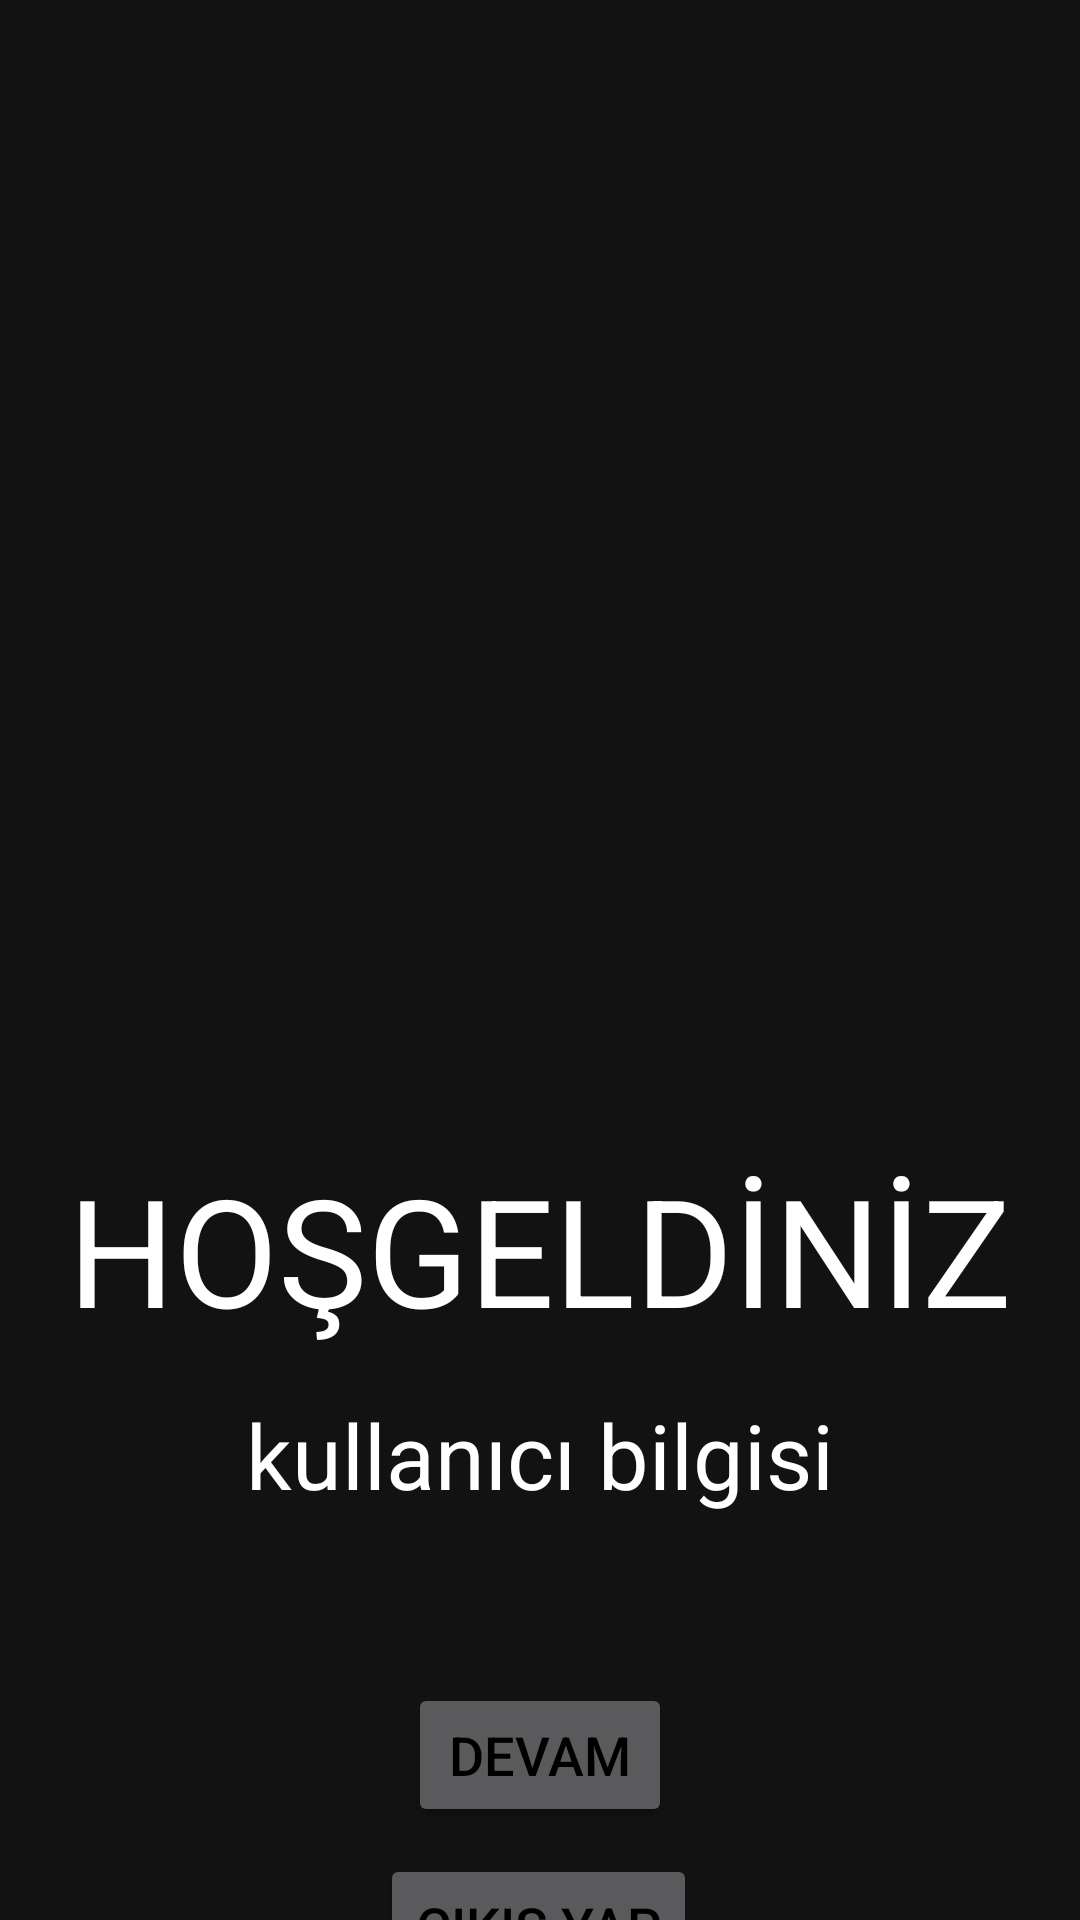

This screen was rendered from an Android layout file. Write that file and the resources it references.
<!-- AndroidManifest.xml: application theme Theme.YeniVDform -->
<!-- res/layout/activity_mainhosgeldiniz.xml -->
<?xml version="1.0" encoding="utf-8"?>
<androidx.constraintlayout.widget.ConstraintLayout xmlns:android="http://schemas.android.com/apk/res/android"
    xmlns:app="http://schemas.android.com/apk/res-auto"
    xmlns:tools="http://schemas.android.com/tools"
    android:layout_width="match_parent"
    android:layout_height="match_parent"
    android:background="@drawable/girisekrani"
    tools:context=".Mainhosgeldiniz">

    <Button
        android:id="@+id/btnCıkısYap"
        android:layout_width="wrap_content"
        android:layout_height="wrap_content"

        android:layout_marginStart="16dp"
        android:layout_marginTop="9dp"
        android:layout_marginEnd="16dp"
        android:text="çıkış yap"
        android:textColor="@color/black"
        android:textSize="18sp"
        app:layout_constraintEnd_toEndOf="parent"
        app:layout_constraintHorizontal_bias="0.498"
        app:layout_constraintStart_toStartOf="parent"
        app:layout_constraintTop_toBottomOf="@+id/btndevam"
        tools:ignore="MissingConstraints" />

    <Button
        android:id="@+id/btndevam"
        android:layout_width="wrap_content"
        android:layout_height="wrap_content"

        android:layout_marginStart="16dp"
        android:layout_marginTop="56dp"
        android:layout_marginEnd="16dp"
        android:text="devam"
        android:textColor="@color/black"
        android:textSize="18sp"
        app:layout_constraintEnd_toEndOf="parent"
        app:layout_constraintStart_toStartOf="parent"
        app:layout_constraintTop_toBottomOf="@+id/kullaniciBilgisi"
        tools:ignore="MissingConstraints" />

    <TextView
        android:id="@+id/hosgeldiniz"
        android:layout_width="wrap_content"
        android:layout_height="wrap_content"
        android:layout_marginStart="16dp"
        android:layout_marginTop="383dp"
        android:layout_marginEnd="16dp"
        android:text="HOŞGELDİNİZ"
        android:textColor="@color/white"
        android:textSize="50sp"
        app:layout_constraintEnd_toEndOf="parent"
        app:layout_constraintStart_toStartOf="parent"
        app:layout_constraintTop_toTopOf="parent"
        tools:ignore="MissingConstraints" />

    <TextView
        android:id="@+id/kullaniciBilgisi"
        android:layout_width="wrap_content"
        android:layout_height="wrap_content"
        android:layout_marginStart="16dp"
        android:layout_marginTop="15dp"
        android:layout_marginEnd="16dp"
        android:text="kullanıcı bilgisi"
        android:textColor="@color/white"
        android:textSize="30sp"
        app:layout_constraintEnd_toEndOf="parent"
        app:layout_constraintStart_toStartOf="parent"
        app:layout_constraintTop_toBottomOf="@+id/hosgeldiniz"
        tools:ignore="MissingConstraints" />

    <Button
        android:id="@+id/btnhesapsil"
        android:layout_width="wrap_content"
        android:layout_height="wrap_content"
        android:layout_marginStart="16dp"
        android:layout_marginTop="9dp"
        android:layout_marginEnd="16dp"
        android:layout_marginBottom="143dp"
        android:text="HESABIMI SİL"
        android:textColor="@color/black"
        android:textSize="18sp"
        app:layout_constraintBottom_toBottomOf="parent"
        app:layout_constraintEnd_toEndOf="parent"
        app:layout_constraintStart_toStartOf="parent"
        app:layout_constraintTop_toBottomOf="@+id/btnCıkısYap" />

</androidx.constraintlayout.widget.ConstraintLayout>
<!-- resources referenced by this layout -->
<resources>
  <color name="black">#FF000000</color>
  <color name="white">#FFFFFFFF</color>
  <style name="Theme.YeniVDform" parent="Theme.MaterialComponents.NoActionBar">
          
          <item name="colorPrimary">@color/purple_500</item>
          <item name="colorPrimaryVariant">@color/purple_700</item>
          <item name="colorOnPrimary">@color/white</item>
          
          <item name="colorSecondary">@color/teal_200</item>
          <item name="colorSecondaryVariant">@color/teal_700</item>
          <item name="colorOnSecondary">@color/black</item>
          
          <item name="android:statusBarColor">?attr/colorPrimaryVariant</item>
          
      </style>
  <color name="purple_500">#1FEEFD </color>
  <color name="purple_700">#2B2B2B</color>
  <color name="teal_200">#FF03DAC5</color>
  <color name="teal_700">#FF018786</color>
</resources>
